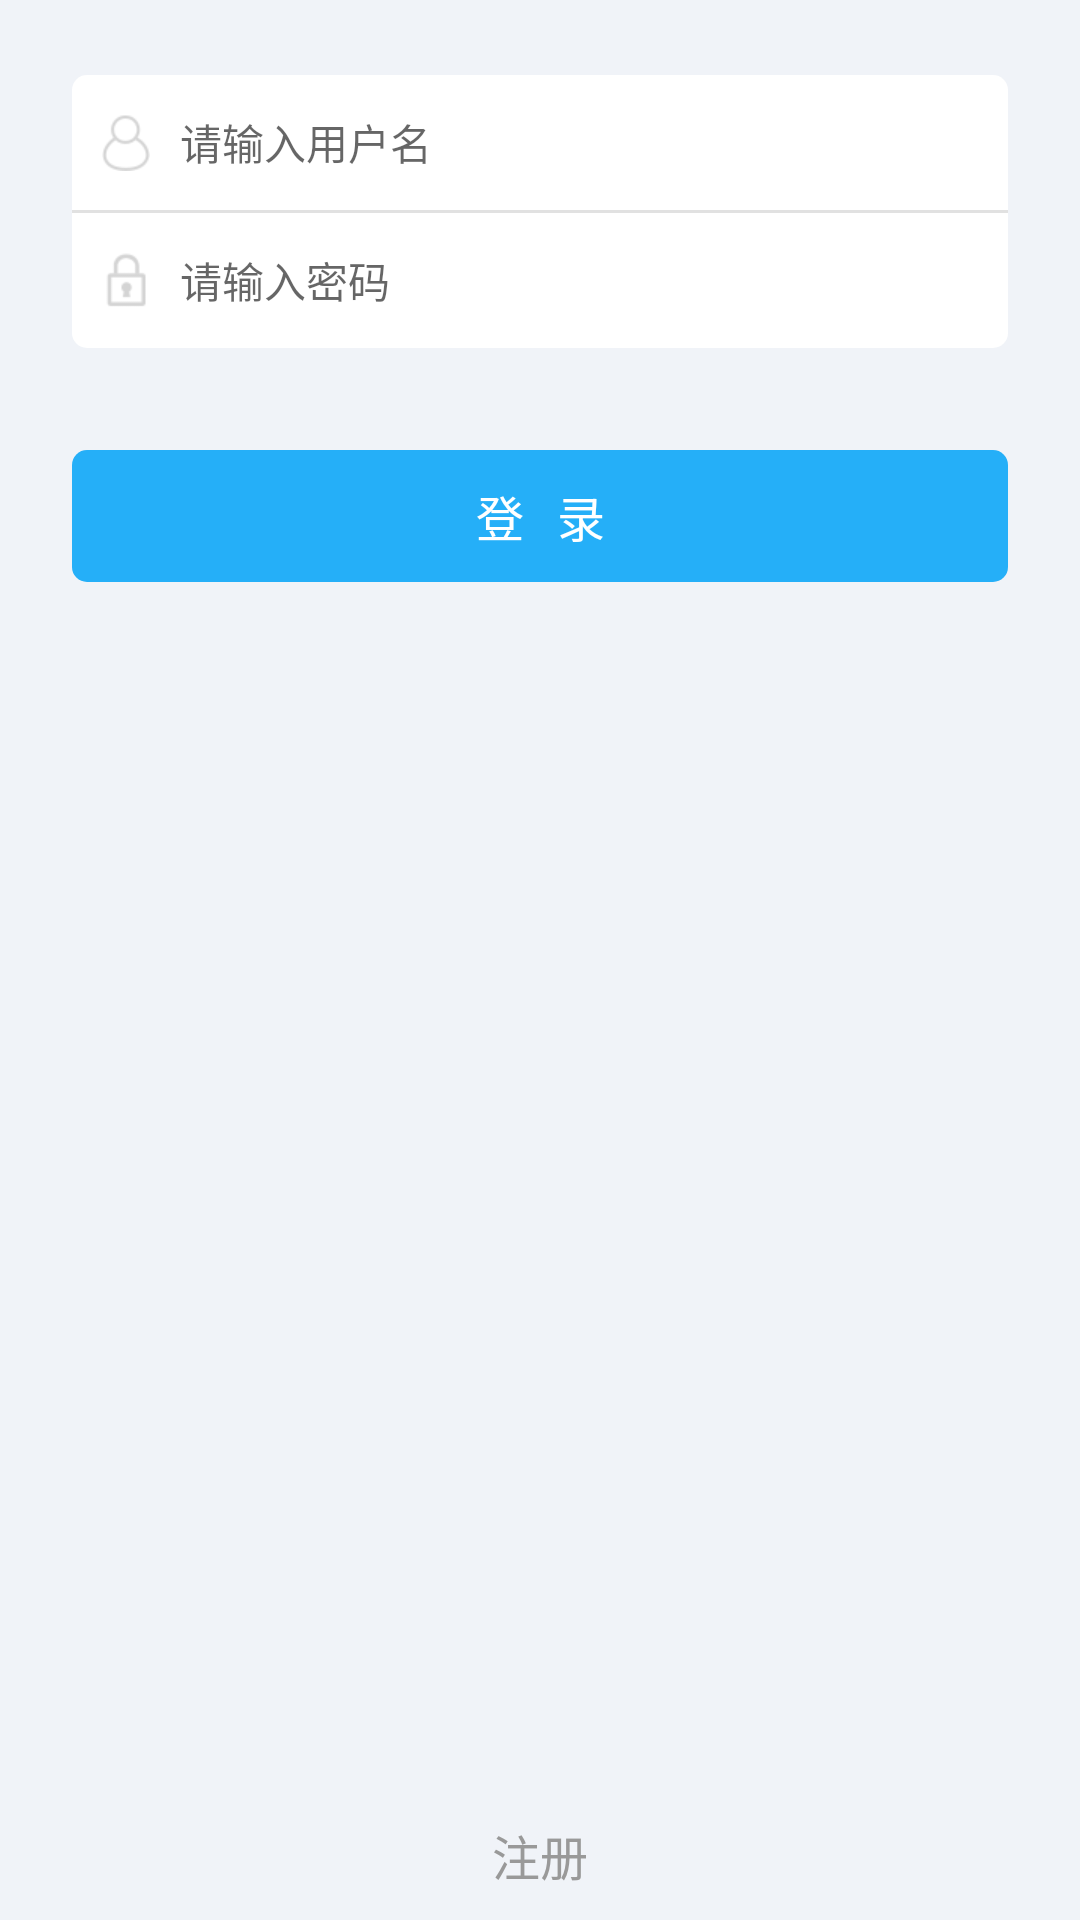

Write the Android layout XML for this screen, with the resource values it uses.
<!-- AndroidManifest.xml: application theme AppTheme -->
<!-- res/layout/login.xml -->
<?xml version="1.0" encoding="utf-8"?>
<LinearLayout xmlns:android="http://schemas.android.com/apk/res/android"
    android:layout_width="match_parent"
    android:layout_height="match_parent"
    android:background="@color/bg"
    android:orientation="vertical">


    <RelativeLayout
        android:layout_width="match_parent"
        android:layout_height="wrap_content"
        android:layout_marginLeft="24dp"
        android:layout_marginRight="24dp"
        android:layout_marginTop="25dp"
        android:background="@drawable/shape_white">

        <LinearLayout
            android:layout_width="match_parent"
            android:layout_height="wrap_content"
            android:orientation="vertical">

            <LinearLayout
                android:layout_width="match_parent"
                android:layout_height="45dp">

                <ImageView
                    android:layout_width="wrap_content"
                    android:layout_height="wrap_content"
                    android:layout_gravity="center_vertical"
                    android:layout_marginLeft="10dp"
                    android:src="@mipmap/login_uesr_icon" />

                <EditText
                    android:id="@+id/etName"
                    android:layout_width="match_parent"
                    android:layout_height="match_parent"
                    android:layout_marginLeft="10dp"
                    android:layout_weight="1"
                    android:background="@null"
                    android:gravity="center_vertical"
                    android:hint="请输入用户名"
                    android:maxLength="30"
                    android:paddingRight="15dp"
                    android:singleLine="true"
                    android:textAppearance="@style/TextAppear.Theme.black_Size14" />

                <ImageView
                    android:id="@+id/iv_clean1"
                    android:layout_width="wrap_content"
                    android:layout_height="match_parent"
                    android:layout_gravity="center"
                    android:paddingLeft="10dp"
                    android:paddingRight="10dp"
                    android:src="@mipmap/login_clean_password"
                    android:visibility="gone" />

            </LinearLayout>

            <ImageView
                android:id="@+id/ivLine"
                android:layout_width="match_parent"
                android:layout_height="1dp"
                android:src="@color/line" />

            <LinearLayout
                android:layout_width="match_parent"
                android:layout_height="45dp"
                android:orientation="horizontal">

                <ImageView
                    android:layout_width="wrap_content"
                    android:layout_height="wrap_content"
                    android:layout_gravity="center_vertical"
                    android:layout_marginLeft="10dp"
                    android:src="@mipmap/login_password_icon" />

                <EditText
                    android:id="@+id/etPwd"
                    android:layout_width="wrap_content"
                    android:layout_height="match_parent"
                    android:layout_marginLeft="10dp"
                    android:layout_weight="1"
                    android:background="@null"
                    android:gravity="center_vertical"
                    android:hint="请输入密码"
                    android:inputType="textPassword"
                    android:maxLength="30"
                    android:paddingRight="15dp"
                    android:singleLine="true"
                    android:textAppearance="@style/TextAppear.Theme.black_Size14" />

                <ImageView
                    android:id="@+id/iv_clean2"
                    android:layout_width="wrap_content"
                    android:layout_height="match_parent"
                    android:layout_gravity="center"
                    android:paddingLeft="10dp"
                    android:paddingRight="10dp"
                    android:src="@mipmap/login_clean_password"
                    android:visibility="gone" />
            </LinearLayout>


        </LinearLayout>
    </RelativeLayout>


    <TextView
        android:id="@+id/btnLogin"
        android:layout_width="match_parent"
        android:layout_height="44dp"
        android:layout_marginLeft="24dp"
        android:layout_marginRight="24dp"
        android:layout_marginTop="34dp"
        android:background="@drawable/shape_blue"
        android:gravity="center"
        android:text="@string/login1"
        android:textAppearance="@style/TextAppear.Theme.white_Size16" />

    <LinearLayout
        android:layout_width="wrap_content"
        android:layout_height="match_parent"
        android:layout_weight="1" />


    <TextView
        android:id="@+id/tv_zc"
        android:layout_width="match_parent"
        android:layout_height="wrap_content"
        android:layout_gravity="center"
        android:gravity="center"
        android:padding="10dp"
        android:text="@string/zc"
        android:textAppearance="@style/TextAppear.Theme.grey_bc89_Size16" />

</LinearLayout>
<!-- resources referenced by this layout -->
<resources>
  <color name="bg">#f0f3f8</color>
  <color name="line">#e1e1e1</color>
  <!-- drawable shape_blue (drawable) -->
  <?xml version="1.0" encoding="utf-8"?>
  <shape xmlns:android="http://schemas.android.com/apk/res/android">
  	<solid android:color="@color/blue_btn" />
  	<corners  
          android:radius="5dp" />
  </shape>
  <!-- drawable shape_white (drawable) -->
  <?xml version="1.0" encoding="utf-8"?>
  <shape xmlns:android="http://schemas.android.com/apk/res/android">
  	<solid android:color="@color/white" />
  	<corners  
          android:radius="5dp" />
  </shape>
  <!-- mipmap login_clean_password: png bitmap (mipmap-xhdpi, 1448 bytes) -->
  <!-- mipmap login_password_icon: png bitmap (mipmap-xhdpi, 1403 bytes) -->
  <!-- mipmap login_uesr_icon: png bitmap (mipmap-xhdpi, 1787 bytes) -->
  <string name="login1">登   录</string>
  <string name="zc">注册</string>
  <style name="TextAppear.Theme.black_Size14" parent="android:TextAppearance.Theme">
          <item name="android:textSize">14sp</item>
          <item name="android:textColor">@color/black</item>
      </style>
  <style name="TextAppear.Theme.grey_bc89_Size16" parent="android:TextAppearance.Theme">
          <item name="android:textSize">16sp</item>
          <item name="android:textColor">@color/cb89</item>
      </style>
  <style name="TextAppear.Theme.white_Size16" parent="android:TextAppearance.Theme">
          <item name="android:textSize">16sp</item>
          <item name="android:textColor">@color/white</item>
      </style>
  <style name="AppTheme" parent="Theme.AppCompat.Light.NoActionBar">
          
          <item name="colorPrimary">@color/colorPrimary</item>
          <item name="colorPrimaryDark">@color/colorPrimaryDark</item>
          <item name="colorAccent">@color/colorAccent</item>
      </style>
  <color name="blue_btn">#25aff8</color>
  <color name="white">#FFffffff</color>
  <color name="black">#FF333333</color>
  <color name="cb89">#999999</color>
  <color name="colorPrimary">#3F51B5</color>
  <color name="colorPrimaryDark">#303F9F</color>
  <color name="colorAccent">#FF4081</color>
</resources>
